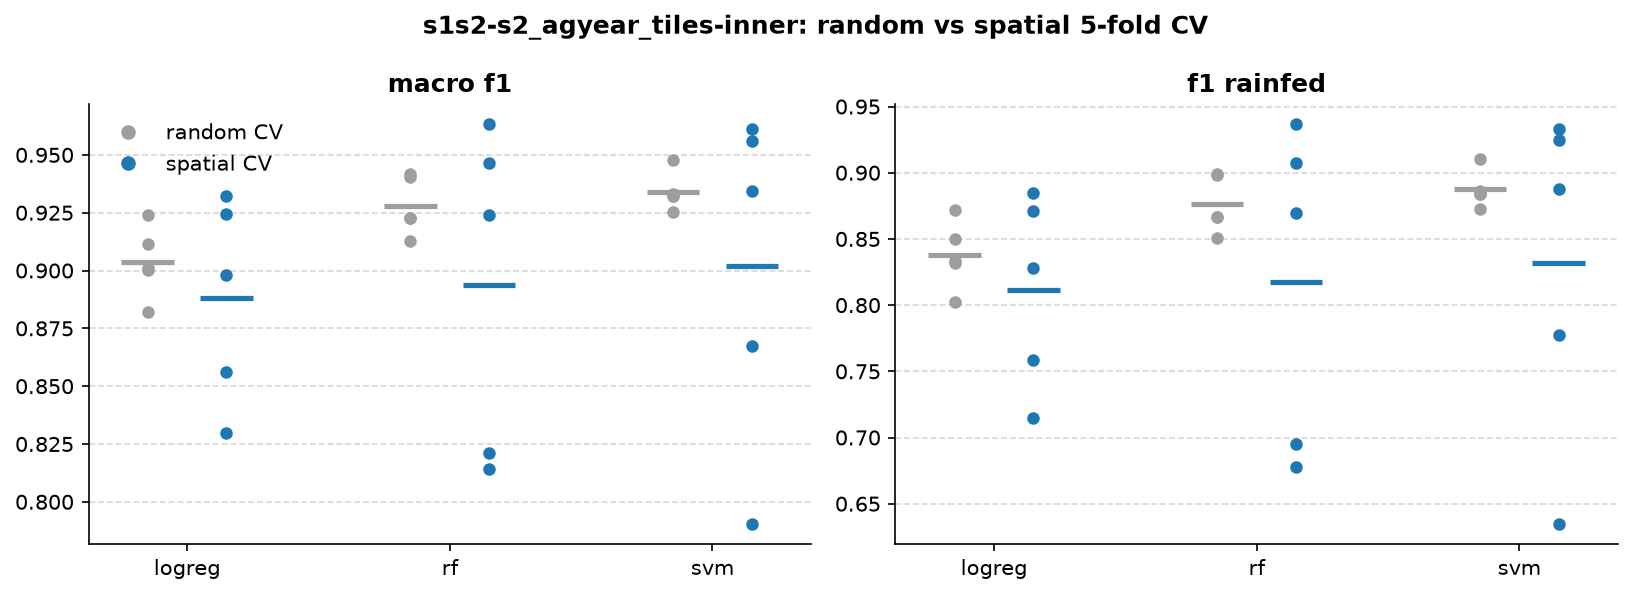

The table this chart was drawn from, first rows:
fold, macro_f1, f1_rainfed, model, cv
0, 0.8296, 0.715, logreg, spatial
1, 0.8561, 0.7584, logreg, spatial
2, 0.9322, 0.8851, logreg, spatial
3, 0.9246, 0.8711, logreg, spatial
4, 0.8982, 0.8282, logreg, spatial
0, 0.9242, 0.8715, logreg, random
1, 0.9002, 0.8315, logreg, random
2, 0.9012, 0.833, logreg, random
3, 0.8823, 0.8021, logreg, random
4, 0.9116, 0.8502, logreg, random
0, 0.8144, 0.678, rf, spatial
1, 0.8213, 0.695, rf, spatial
2, 0.9631, 0.9364, rf, spatial
3, 0.9465, 0.9071, rf, spatial
4, 0.9242, 0.8697, rf, spatial
0, 0.9406, 0.8982, rf, random
1, 0.9225, 0.8669, rf, random
2, 0.9225, 0.8665, rf, random
3, 0.913, 0.8509, rf, random
4, 0.9416, 0.8994, rf, random
0, 0.7902, 0.6344, svm, spatial
1, 0.8675, 0.7772, svm, spatial
2, 0.956, 0.9246, svm, spatial
3, 0.9613, 0.9331, svm, spatial
4, 0.9346, 0.888, svm, spatial
0, 0.9476, 0.9105, svm, random
1, 0.9331, 0.8859, svm, random
2, 0.9322, 0.8841, svm, random
3, 0.9253, 0.8726, svm, random
4, 0.9324, 0.884, svm, random
